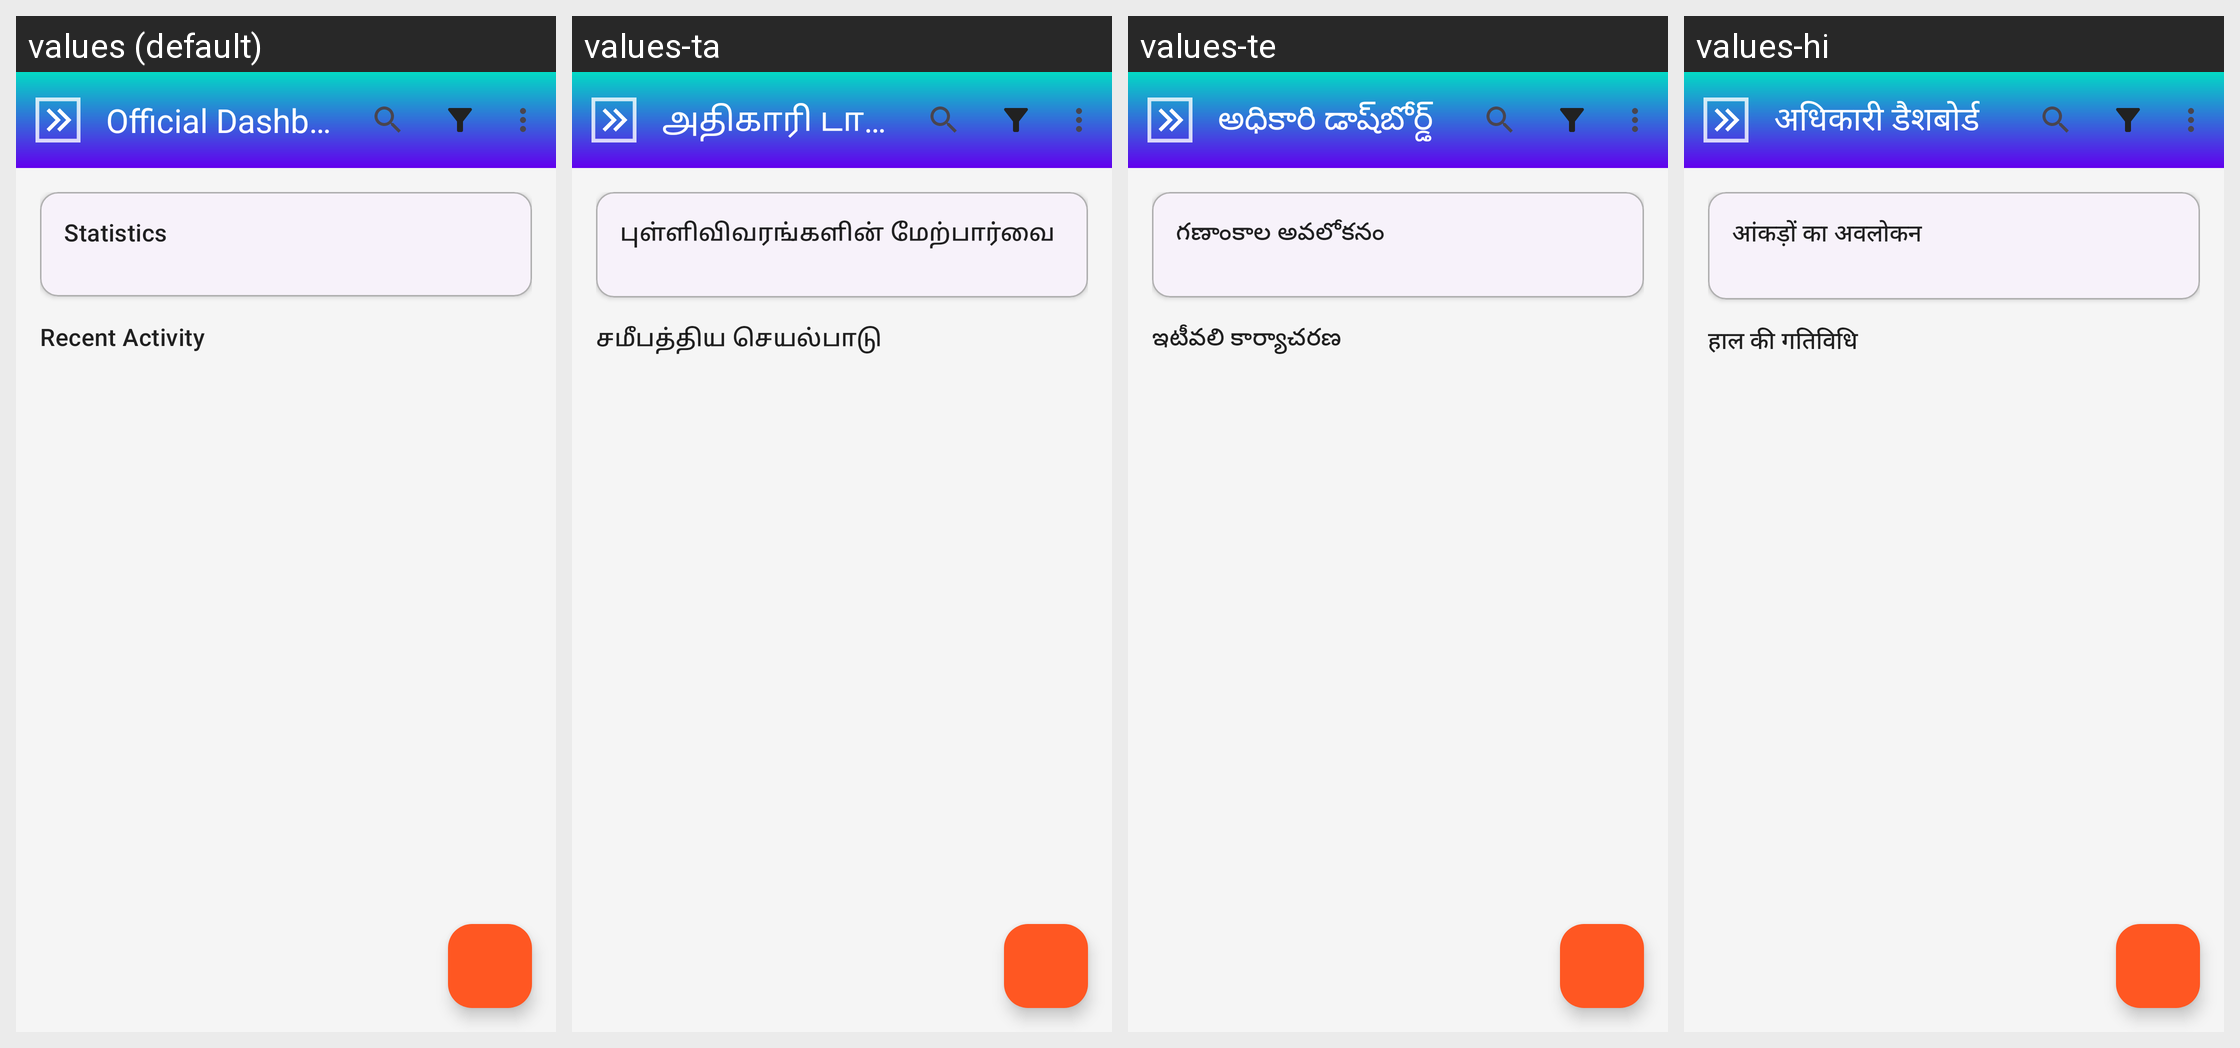

Here is an Android app screen in its default locale and in the app's own translations. Write out the translated-string differences for the strings that appear on this screen.
Android screen res/layout/activity_official_main.xml rendered under 4 locales, left to right: values (default), values-ta, values-te, values-hi. Device: Nexus 5 (rendered at 1080×1920; each locale shown at half size, 540×960, under a caption strip naming it); theme Theme.CivicVoice.
Strings drawn on this screen, with the default value and each locale's value (text and hints the layout hard-codes, and strings that could not be matched under every locale, appear in the picture but are not listed):

official_dashboard
  values: Official Dashboard
  values-ta: அதிகாரி டாஷ்போர்டு
  values-te: అధికారి డాష్‌బోర్డ్
  values-hi: अधिकारी डैशबोर्ड

stats_overview
  values: Statistics
  values-ta: புள்ளிவிவரங்களின் மேற்பார்வை
  values-te: గణాంకాల అవలోకనం
  values-hi: आंकड़ों का अवलोकन

recent_activity
  values: Recent Activity
  values-ta: சமீபத்திய செயல்பாடு
  values-te: ఇటీవలి కార్యాచరణ
  values-hi: हाल की गतिविधि
